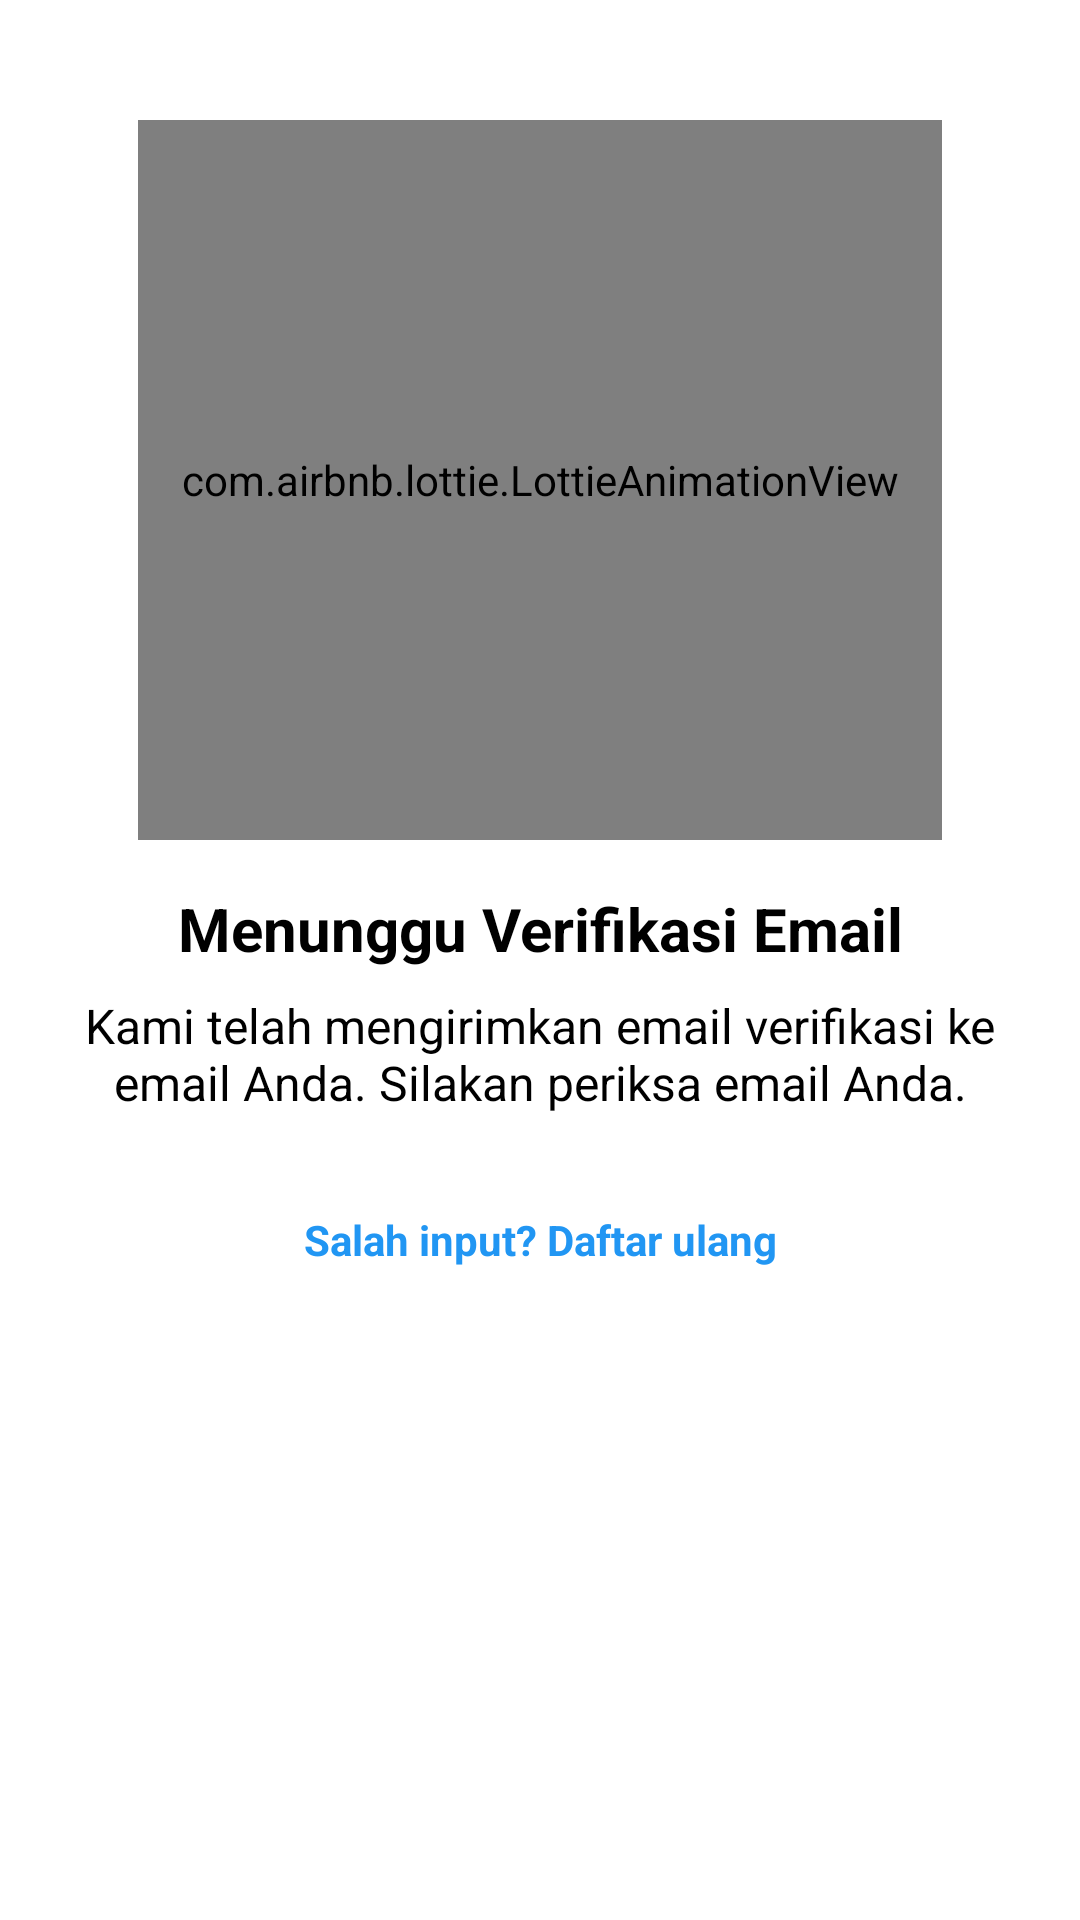

Write the Android layout XML for this screen, with the resource values it uses.
<!-- AndroidManifest.xml: application theme Theme.LeafSense -->
<!-- res/layout/activity_verify_email.xml -->
<?xml version="1.0" encoding="utf-8"?>
<androidx.constraintlayout.widget.ConstraintLayout xmlns:android="http://schemas.android.com/apk/res/android"
    xmlns:app="http://schemas.android.com/apk/res-auto"
    xmlns:tools="http://schemas.android.com/tools"
    android:layout_width="match_parent"
    android:layout_height="match_parent"
    android:background="@color/white"
    tools:context=".ui.register.VerifyEmailActivity">

    <com.airbnb.lottie.LottieAnimationView
        android:id="@+id/animationView"
        android:layout_width="268dp"
        android:layout_height="240dp"
        android:layout_marginTop="40dp"
        app:layout_constraintEnd_toEndOf="parent"
        app:layout_constraintStart_toStartOf="parent"
        app:layout_constraintTop_toTopOf="parent"
        app:lottie_autoPlay="true"
        app:lottie_loop="true"
        app:lottie_rawRes="@raw/waiting" />

    <TextView
        android:id="@+id/tvTitle"
        android:layout_width="wrap_content"
        android:layout_height="wrap_content"
        android:text="Menunggu Verifikasi Email"
        android:textColor="@color/black"
        android:textSize="20sp"
        android:textStyle="bold"
        app:layout_constraintTop_toBottomOf="@id/animationView"
        app:layout_constraintStart_toStartOf="parent"
        app:layout_constraintEnd_toEndOf="parent"
        android:layout_marginTop="16dp" />

    <TextView
        android:id="@+id/tvDescription"
        android:layout_width="0dp"
        android:layout_height="wrap_content"
        android:text="Kami telah mengirimkan email verifikasi ke email Anda. Silakan periksa email Anda."
        android:textColor="@color/black"
        android:textSize="16sp"
        android:gravity="center"
        app:layout_constraintTop_toBottomOf="@id/tvTitle"
        app:layout_constraintStart_toStartOf="parent"
        app:layout_constraintEnd_toEndOf="parent"
        android:layout_marginTop="8dp"
        android:layout_marginHorizontal="16dp" />

    <TextView
        android:id="@+id/tvBackToRegister"
        android:layout_width="wrap_content"
        android:layout_height="wrap_content"
        android:text="Salah input? Daftar ulang"
        android:textColor="@color/blue"
        android:textSize="14sp"
        android:textStyle="bold"
        app:layout_constraintTop_toBottomOf="@id/tvDescription"
        app:layout_constraintStart_toStartOf="parent"
        app:layout_constraintEnd_toEndOf="parent"
        android:layout_marginTop="32dp" />

</androidx.constraintlayout.widget.ConstraintLayout>
<!-- resources referenced by this layout -->
<resources>
  <color name="black">#FF000000</color>
  <color name="blue">#2196F3</color>
  <color name="white">#FFFFFFFF</color>
  <style name="Theme.LeafSense" parent="Base.Theme.LeafSense" />
  <style name="Base.Theme.LeafSense" parent="Theme.Material3.DayNight.NoActionBar">
          <item name="colorPrimary">@color/ijo_tua</item>
          <item name="colorPrimaryVariant">@color/ijo_muda</item>
          <item name="colorOnPrimary">@color/white</item>
          
          <item name="colorSecondary">@color/ijo_tua</item>
          <item name="colorSecondaryVariant">@color/sunset</item>
          <item name="colorOnSecondary">@color/black</item>
          
          <item name="android:statusBarColor">@android:color/white</item>
          <item name="android:windowLightStatusBar">true</item>
          <item name="android:windowBackground">@color/white</item>
  
          <item name="colorSecondaryContainer">@color/ijo1</item>
      </style>
  <color name="ijo_tua">#0C451A</color>
  <color name="ijo_muda">#E3FDAB</color>
  <color name="sunset">#EEA83B</color>
  <color name="ijo1">#E9F2D4</color>
</resources>
